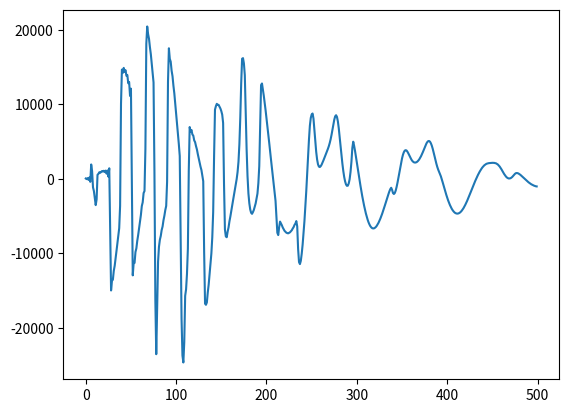

Reproduce this figure in Python.
import matplotlib.pyplot as plt
import os

plt.plot([48 ,-34 ,100 ,-137 ,187 ,-396 ,1931 ,1046 ,-1132 ,-1642 ,-2638 ,-3519 ,-2753 ,548 ,671 ,890 ,813 ,940 ,1046 ,988 ,1090 ,912 ,1106 ,695 ,1130 ,302 ,1418 ,-6745 ,-14969 ,-13658 ,-13528 ,-12335 ,-11664 ,-10621 ,-9668 ,-8673 ,-7556 ,-6615 ,-3627 ,10073 ,14655 ,14210 ,14888 ,14351 ,14577 ,13825 ,13926 ,12827 ,12997 ,11127 ,12099 ,-109 ,-12943 ,-11296 ,-11270 ,-9805 ,-9312 ,-8301 ,-7524 ,-6618 ,-5654 ,-4844 ,-3658 ,-3143 ,-1906 ,-1628 ,4041 ,18121 ,20440 ,19408 ,18780 ,17654 ,16723 ,15498 ,14196 ,12932 ,912 ,-16246 ,-23517 ,-17521 ,-11120 ,-9116 ,-8172 ,-7651 ,-6864 ,-6392 ,-5557 ,-4946 ,-4192 ,-3631 ,-404 ,13036 ,17516 ,16103 ,15718 ,14507 ,13769 ,12506 ,11467 ,10124 ,8846 ,7392 ,6083 ,4638 ,3060 ,-7972 ,-18790 ,-23700 ,-24628 ,-21895 ,-15687 ,-14820 ,-12741 ,-9362 ,1147 ,6949 ,6361 ,6558 ,5959 ,5794 ,5161 ,4924 ,4391 ,3949 ,3313 ,2759 ,2247 ,1636 ,1182 ,439 ,-313 ,-9781 ,-16736 ,-16890 ,-16579 ,-15244 ,-14203 ,-12832 ,-11504 ,-10008 ,-7843 ,-4454 ,3022 ,9294 ,9748 ,10063 ,9930 ,9924 ,9680 ,9439 ,9088 ,8613 ,7502 ,-707 ,-6782 ,-7725 ,-7828 ,-7080 ,-6521 ,-5700 ,-5056 ,-4299 ,-3635 ,-2877 ,-2141 ,-1460 ,-760 ,-23 ,919 ,2293 ,4646 ,8228 ,12809 ,16112 ,16193 ,15488 ,13916 ,9179 ,3986 ,372 ,-1955 ,-3274 ,-4112 ,-4551 ,-4688 ,-4458 ,-4163 ,-3704 ,-3294 ,-2664 ,-1978 ,-576 ,1710 ,6993 ,12585 ,12795 ,12018 ,11158 ,10195 ,9208 ,8148 ,7097 ,5974 ,4849 ,3671 ,2568 ,1471 ,381 ,-672 ,-1784 ,-2948 ,-5209 ,-7224 ,-7541 ,-6485 ,-5732 ,-5976 ,-6221 ,-6528 ,-6753 ,-6973 ,-7108 ,-7223 ,-7275 ,-7309 ,-7243 ,-7168 ,-7024 ,-6889 ,-6661 ,-6475 ,-6180 ,-5998 ,-5663 ,-6365 ,-9416 ,-11161 ,-11431 ,-10987 ,-10026 ,-8803 ,-7313 ,-5655 ,-3756 ,-1680 ,624 ,2973 ,5257 ,7124 ,8167 ,8635 ,8767 ,8078 ,6603 ,5025 ,3632 ,2605 ,1954 ,1644 ,1586 ,1703 ,1907 ,2188 ,2475 ,2797 ,3092 ,3408 ,3703 ,4036 ,4393 ,4820 ,5321 ,5919 ,6596 ,7297 ,7933 ,8387 ,8536 ,8313 ,7707 ,6771 ,5627 ,4381 ,3161 ,2028 ,1051 ,247 ,-343 ,-749 ,-931 ,-916 ,-614 ,-48 ,927 ,2281 ,4141 ,4988 ,4421 ,3738 ,2947 ,2176 ,1375 ,600 ,-177 ,-922 ,-1657 ,-2340 ,-2984 ,-3584 ,-4136 ,-4648 ,-5099 ,-5503 ,-5849 ,-6129 ,-6357 ,-6511 ,-6613 ,-6649 ,-6636 ,-6565 ,-6455 ,-6303 ,-6107 ,-5883 ,-5620 ,-5332 ,-5017 ,-4684 ,-4324 ,-3952 ,-3570 ,-3177 ,-2792 ,-2404 ,-2032 ,-1675 ,-1378 ,-1194 ,-1477 ,-1906 ,-2030 ,-1898 ,-1565 ,-1082 ,-503 ,151 ,830 ,1516 ,2162 ,2748 ,3224 ,3574 ,3788 ,3852 ,3804 ,3637 ,3417 ,3162 ,2899 ,2674 ,2467 ,2331 ,2228 ,2191 ,2191 ,2239 ,2323 ,2455 ,2610 ,2809 ,3035 ,3294 ,3577 ,3877 ,4193 ,4483 ,4748 ,4944 ,5065 ,5079 ,4978 ,4753 ,4432 ,4014 ,3541 ,3031 ,2521 ,2032 ,1605 ,1242 ,945 ,673 ,334 ,-48 ,-472 ,-904 ,-1329 ,-1749 ,-2147 ,-2530 ,-2887 ,-3210 ,-3507 ,-3774 ,-4005 ,-4199 ,-4362 ,-4491 ,-4586 ,-4635 ,-4663 ,-4649 ,-4604 ,-4528 ,-4418 ,-4284 ,-4119 ,-3932 ,-3718 ,-3481 ,-3230 ,-2962 ,-2676 ,-2386 ,-2083 ,-1781 ,-1474 ,-1165 ,-865 ,-570 ,-278 ,-5 ,268 ,521 ,760 ,983 ,1189 ,1374 ,1544 ,1681 ,1813 ,1907 ,1988 ,2045 ,2084 ,2108 ,2120 ,2136 ,2140 ,2153 ,2150 ,2142 ,2120 ,2084 ,2012 ,1930 ,1802 ,1661 ,1480 ,1286 ,1067 ,860 ,651 ,469 ,313 ,188 ,105 ,54 ,57 ,84 ,160 ,262 ,402 ,544 ,678 ,763 ,784 ,763 ,708 ,631 ,538 ,433 ,324 ,205 ,93 ,-28 ,-140 ,-252 ,-358 ,-461 ,-553 ,-642 ,-723 ,-788 ,-857 ,-908 ,-951 ,-995 ,-1014])
plt.show()
